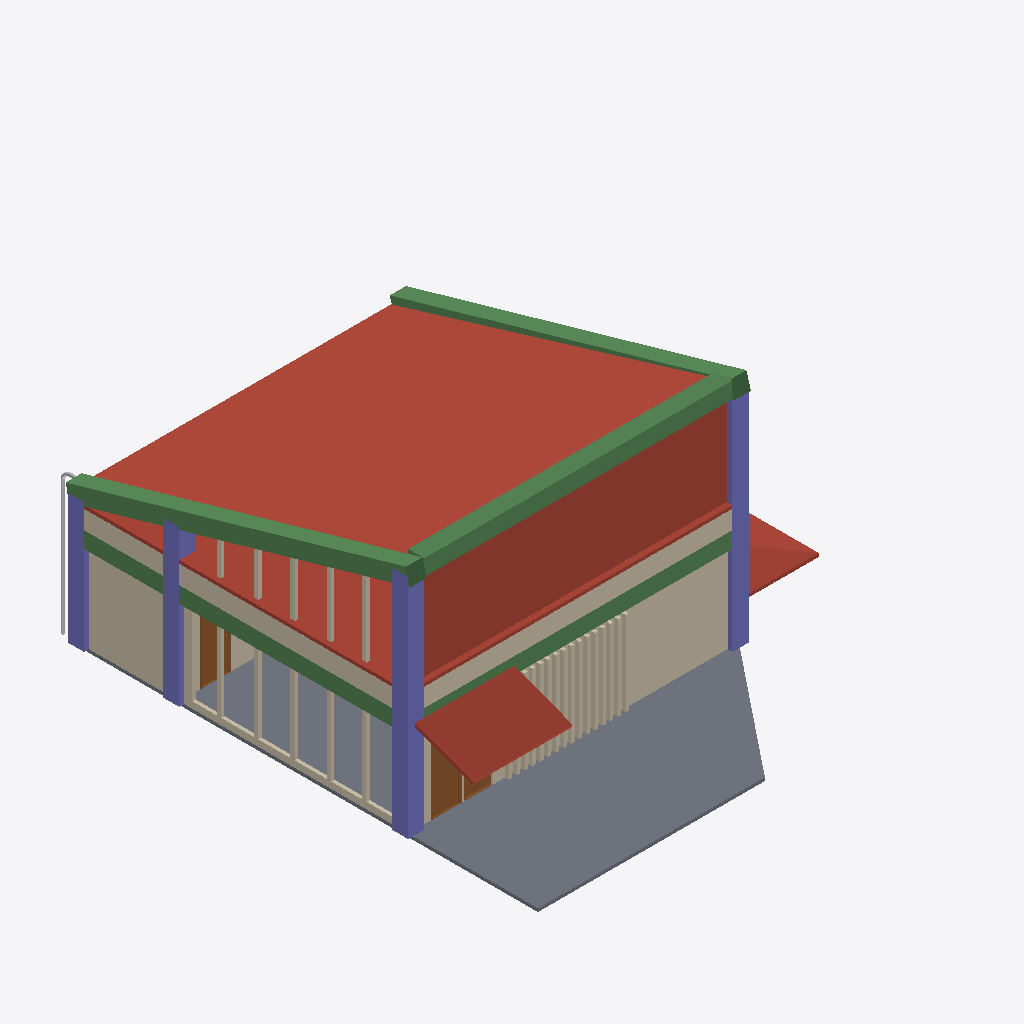
Isometric view of an IFC building model (IFC-SPF (STEP), schema IFC4, length unit metre), seen from the south-west, elements coloured by IFC class: 34 walls (beige), 5 roofs (red-brown), 5 beams (green), 4 columns (violet), 3 doors (brown), 2 slabs (grey), 2 other elements (light grey).
Extent 14.0 m × 15.3 m × 7.8 m (x, y, z). Storeys (4): Struc/Archi at 0.00 m; Ducting at 2.80 m; Piping at 2.80 m; Roof at 3.00 m. Elements (159): 62 IfcWall, 18 IfcDuctSegment, 13 IfcPipeFitting, 13 IfcPipeSegment, 10 IfcFurniture, 9 IfcDuctFitting, 8 IfcBeam, 8 IfcSlab, 6 IfcColumn, 6 IfcDoor, 5 IfcRoof, 1 IfcSanitaryTerminal.

HEADER;
FILE_DESCRIPTION(('ViewDefinition[DesignTransferView]'),'2;1');
FILE_NAME('S10EX.ifc','2025-10-03T03:41:33+08:00',(''),(''),'IfcOpenShell 0.8.3-post1','Bonsai 0.8.3-post1','');
FILE_SCHEMA(('IFC4'));
ENDSEC;
DATA;
#1=IFCPROJECT('1QJ5LKrpD9RBx$NWYmsnBx',$,'My Project',$,$,$,$,(#14,#26),#9);
#31=IFCSITE('1T7cZltDD27enDlSP5h5NR',$,'My Site',$,$,#54,$,$,$,$,$,$,$,$);
#37=IFCBUILDING('0jiApqV9LAtBn2mDOsqHF_',$,'My Building',$,$,#60,$,$,$,$,$,$);
#43=IFCBUILDINGSTOREY('2VR7IXem56oubB0H7c5Z$V',$,'Struc/Archi',$,$,#66,$,$,$,$);
#74=IFCBUILDINGSTOREY('1QdrOSq8L3thtSIBN50rdZ',$,'Ducting',$,$,#22081,$,$,$,$);
#91=IFCBUILDINGSTOREY('3zH6HXQVjBlfW4740rUfrw',$,'Piping',$,$,#21951,$,$,$,$);
#5449=IFCBUILDINGSTOREY('1TDQZ7dbb38BuA6klLyhMJ',$,'Roof',$,$,#22221,$,$,$,$);
#22701=IFCROOF('3wf8qOGfnB3OxWXOklW9q8',$,'Roof',$,$,#23289,#22712,$,$);
#5466=IFCSLAB('1F6AgDPOP41Bah2JGWEsGM',$,'Slab',$,$,#5473,#5480,$,$);
#23248=IFCROOF('3wQa8vHG5CuhvAHYCJb8SS',$,'Roof',$,$,#23339,#23262,$,$);
#22348=IFCROOF('12PvtRQCH1yxwshScntKSc',$,'Roof',$,$,#22700,#22364,$,$);
#4571=IFCSLAB('2y7WzoPpL1_vx04etrk4wq',$,'Slab',$,$,#4579,#4586,$,$);
#22951=IFCBEAM('26SYmyU95AOeDj7H$kqXA$',$,'Beam',$,$,#23279,#22962,$,$);
#4018=IFCWALL('2y2nuO95v5PgFtvBuCX4ck',$,'Wall',$,$,#4172,#4024,$,$);
#22885=IFCBEAM('03NGE_NAH7GQEIiZnVWyhM',$,'Beam',$,$,#22892,#22896,$,$);
#22674=IFCROOF('2m8tzxAMj8NAWmp0dwYKjM',$,'Roof',$,$,#23284,#22688,$,$);
#6135=IFCCOLUMN('0x00pC$0H6CAMw4U5cxBeu',$,'Column',$,$,#6142,#6146,$,$);
#4980=IFCWALL('3rFEZ6m_vBif3Ba6LUtBKK',$,'Wall',$,$,#4991,#4986,$,$);
#22907=IFCBEAM('3Rvx2oaTv4kfJ6s6q7asIk',$,'Beam',$,$,#23274,#22918,$,$);
#22397=IFCWALL('3cCnXP9IDDAfYA1WQXkdbP',$,'Wall',$,$,#23299,#22403,$,$);
#22372=IFCWALL('246wE8RhL2ZR3s7B$Rnddt',$,'Wall',$,$,#23294,#22378,$,$);
#8114=IFCBEAM('2flZzJ4lXF_uapU_acWr7A',$,'Beam',$,$,#8245,#8125,$,$);
#6157=IFCCOLUMN('3ntdDINqb5Cff77JzGBjqk',$,'Column',$,$,#6164,#6168,$,$);
#8092=IFCBEAM('3N1fQgZDHBt8wOSh3T7mjP',$,'Beam',$,$,#8198,#8103,$,$);
#6179=IFCCOLUMN('3Q82pKIX97QOxaR0vAbbNf',$,'Column',$,$,#6186,#6190,$,$);
#22306=IFCROOF('2CYrv8p$r0og5Gu9kFIpSZ',$,'Roof',$,$,#22320,#22315,$,$);
#6090=IFCCOLUMN('1EofZOipL8_9oCWiBjsCjL',$,'Column',$,$,#6098,#6102,$,$);
#5208=IFCWALL('0c9RX_r$f8ngIaT_zWOy1d',$,'Wall',$,$,#5219,#5214,$,$);
#5488=IFCDOOR('2LuCsbbsz7wPs1lAJi1ad2',$,'Door',$,$,#5569,#5496,$,2.0,0.899999976158142,$,$,$);
#8408=IFCDOOR('27slJOut98FhLRYslFQPR7',$,'Door',$,$,#8456,#8416,$,2.0,0.899999976158142,$,$,$);
#5056=IFCWALL('1LNaNc9a1Ft9A0TyEug4Wk',$,'Wall',$,$,#5067,#5062,$,$);
#5339=IFCWALL('2VH0QYvkDA1eKbcP4MyYzl',$,'Wall',$,$,#21921,#5350,$,$);
#5399=IFCWALL('1JqpS9qJb5VRXf$JFmqtMs',$,'Wall',$,$,#5651,#5410,$,$);
#5314=IFCWALL('1e7A7svvj2XRx1tsQTLjOD',$,'Wall',$,$,#21916,#5325,$,$);
#20644=IFCWALL('3op6y0ybLANA$rxTm478U_',$,'Wall',$,$,#21423,#20655,$,$);
#20534=IFCWALL('0TedBSDiDE5RlCywrJvoLg',$,'Wall',$,$,#21363,#20545,$,$);
#20564=IFCWALL('1103vj1VH7Iv8U9XrmZOJl',$,'Wall',$,$,#21223,#20575,$,$);
#20589=IFCWALL('3XXWvfXWr0VgnEd1P8q_84',$,'Wall',$,$,#21393,#20600,$,$);
#20614=IFCWALL('3ChwMugZnECQrRK4VzT0R7',$,'Wall',$,$,#21253,#20625,$,$);
#20674=IFCWALL('0ABi_pxi92uuwtb43rycy_',$,'Wall',$,$,#21453,#20685,$,$);
#4218=IFCWALL('2LUWZD91b3aRh3PVP4euic',$,'Wall',$,$,#4229,#4224,$,$);
#20504=IFCWALL('1zwbKfFtbCiBqMJ9Q$MIV0',$,'Wall',$,$,#21193,#20515,$,$);
#23073=IFCWALL('3Jee1tEQP28u8l1j8HsL2w',$,'Wall',$,$,#23102,#23084,$,$);
#20479=IFCWALL('2zZn$$$mv2yQPBNZ_8hBzb',$,'Wall',$,$,#21308,#20490,$,$);
#5246=IFCWALL('0C0JpfXsD3hxsoteOyx6pI',$,'Wall',$,$,#21906,#5252,$,$);
#5369=IFCWALL('1aXLb3gDz83AUMuH3$WjGt',$,'Wall',$,$,#21926,#5380,$,$);
#20048=IFCPIPESEGMENT('2qYK0eJZ9ECP_YDhIfdkM8',$,'PipeSegment',$,$,#21961,#20059,$,$);
#20454=IFCWALL('1g0lH1_sT8exSdJjUeDcxS',$,'Wall',$,$,#20673,#20465,$,$);
#23048=IFCWALL('1W7qJkF6TDLeMDphmJbwNa',$,'Wall',$,$,#23132,#23059,$,$);
#23023=IFCWALL('1s3iYe1eD67ek9J4P5QWAy',$,'Wall',$,$,#23222,#23034,$,$);
#20399=IFCWALL('3vrnufrGX7d8XduOIPXEQA',$,'Wall',$,$,#20643,#20410,$,$);
#20424=IFCWALL('0_oxKKp3v8YA8ptI$sIfFM',$,'Wall',$,$,#20563,#20435,$,$);
#22998=IFCWALL('2tDBlaH6T0PPKM2kb7RCUa',$,'Wall',$,$,#23192,#23009,$,$);
#5598=IFCDOOR('03MVfuFIH5cP9qimrZNBZb',$,'Door',$,$,#5646,#5606,$,2.0,0.899999976158142,$,$,$);
#20369=IFCWALL('1Pn_1BmY1DVOJwogOanS80',$,'Wall',$,$,#20533,#20380,$,$);
#22973=IFCWALL('25ykaOIg13i9YXhso2Y3iQ',$,'Wall',$,$,#23162,#22984,$,$);
#20344=IFCWALL('2G00xfGe9CzxnIaSK5Ac5d',$,'Wall',$,$,#20453,#20355,$,$);
#4424=IFCWALL('3qOh16_rb8oQfOR$3s9fvp',$,'Wall',$,$,#4435,#4430,$,$);
#20314=IFCWALL('1qMXbT2rjAgeAFbGlmEuA4',$,'Wall',$,$,#20398,#20325,$,$);
#20289=IFCWALL('0X1uH6jlf7ageCTG_N930o',$,'Wall',$,$,#20343,#20300,$,$);
#20241=IFCWALL('0HFHknS1j9jf0AeM$qYQDr',$,'Wall',$,$,#20288,#20252,$,$);
#20139=IFCPIPEFITTING('31NkWjnPf4CB6YjyoRT_2i',$,'PipeFitting',$,$,#21966,#20147,$,$);
ENDSEC;